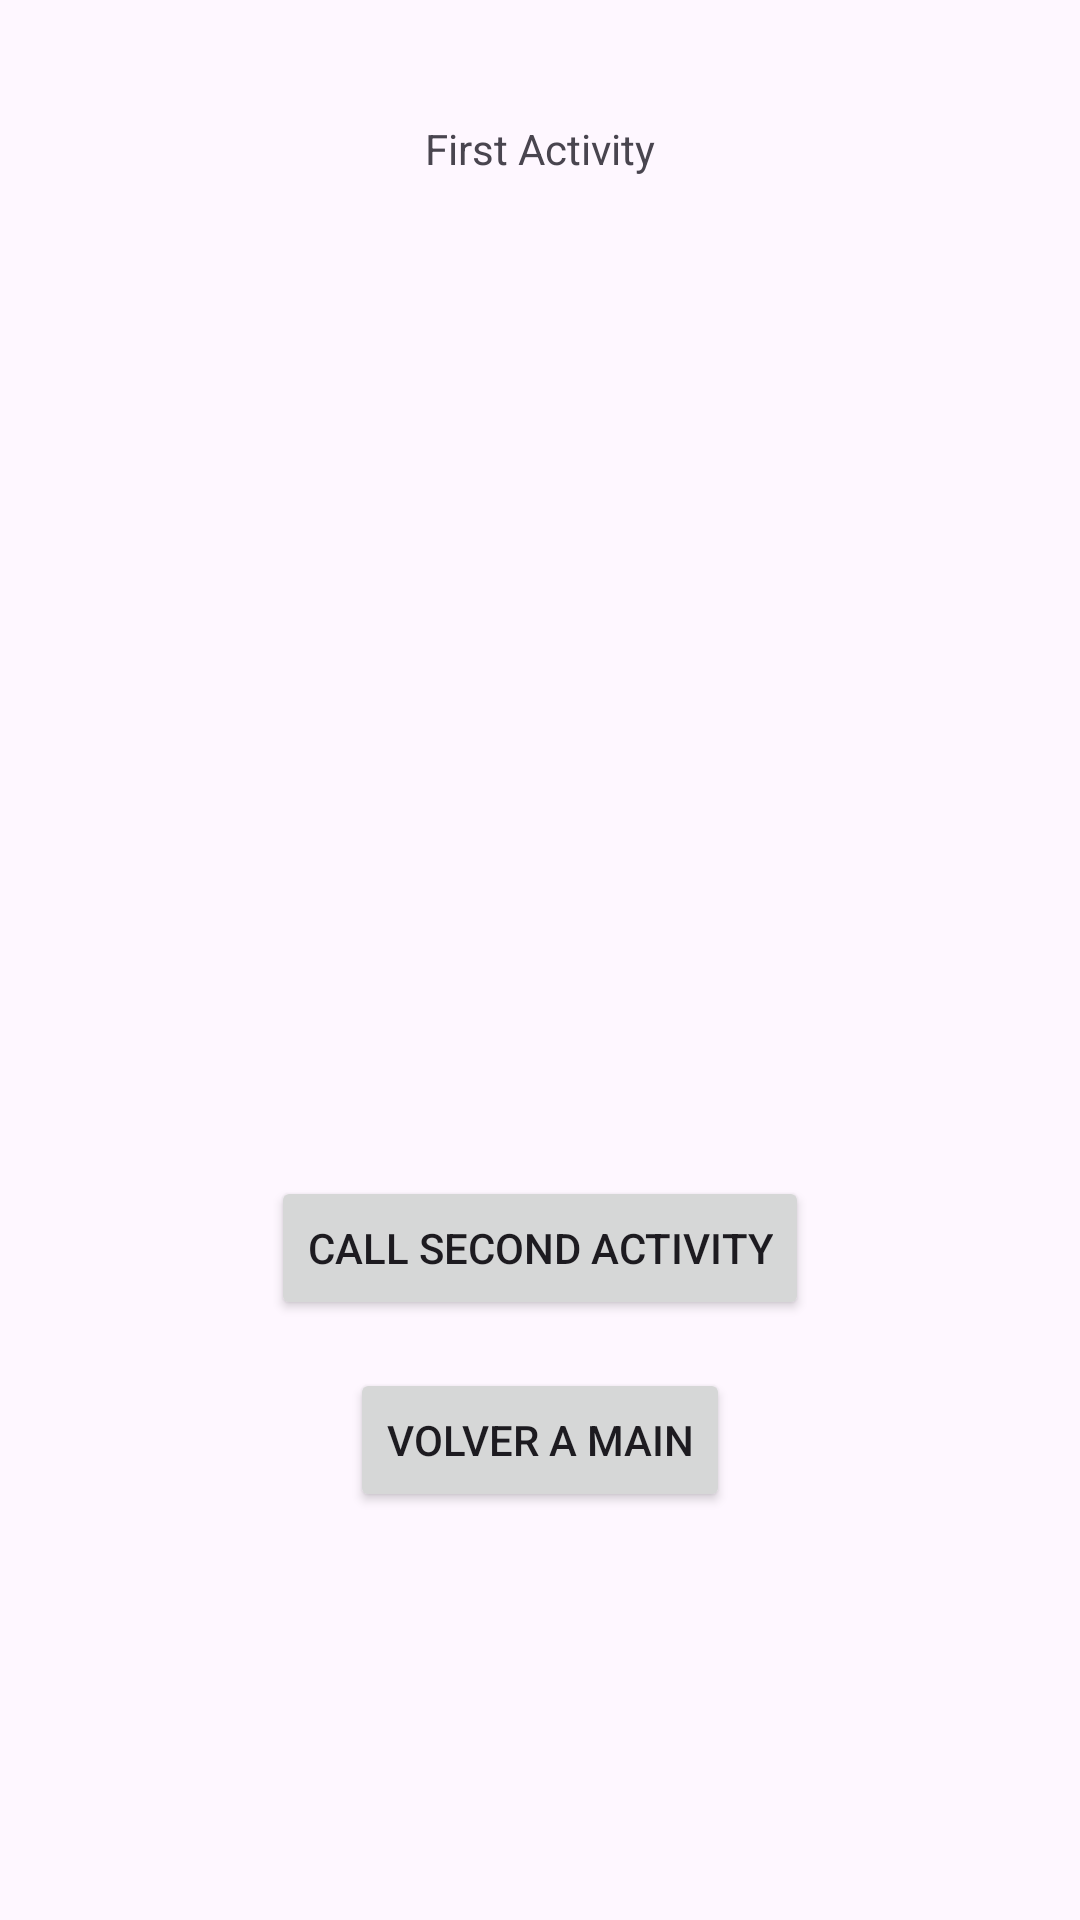

Reconstruct the res/layout file that produces this screen, plus the resources it refers to.
<!-- AndroidManifest.xml: application theme Theme.AplicacionInterfaz -->
<!-- res/layout/activity_fisrt.xml -->
<?xml version="1.0" encoding="utf-8"?>
<androidx.constraintlayout.widget.ConstraintLayout
    xmlns:android="http://schemas.android.com/apk/res/android"
    xmlns:app="http://schemas.android.com/apk/res-auto"
    xmlns:tools="http://schemas.android.com/tools"
    android:layout_width="match_parent"
    android:layout_height="match_parent"
    tools:context=".FisrtActivity">

    <TextView
        android:layout_width="wrap_content"
        android:layout_height="wrap_content"
        android:layout_marginTop="40dp"
        android:text="First Activity"
        app:layout_constraintEnd_toEndOf="parent"
        app:layout_constraintStart_toStartOf="parent"
        app:layout_constraintTop_toTopOf="parent" />

    <Button
        android:id="@+id/button"
        android:layout_width="wrap_content"
        android:layout_height="wrap_content"
        android:layout_marginTop="392dp"
        android:onClick="callSecondActivity"
        android:text="Call second activity"
        app:layout_constraintEnd_toEndOf="parent"
        app:layout_constraintStart_toStartOf="parent"
        app:layout_constraintTop_toTopOf="parent" />

    <Button
        android:id="@+id/buttonGoMain"
        android:layout_width="wrap_content"
        android:layout_height="wrap_content"
        android:layout_marginTop="16dp"
        android:onClick="goToMain"
        android:text="Volver a Main"
        app:layout_constraintEnd_toEndOf="parent"
        app:layout_constraintStart_toStartOf="parent"
        app:layout_constraintTop_toBottomOf="@id/button" />

</androidx.constraintlayout.widget.ConstraintLayout>
<!-- resources referenced by this layout -->
<resources>
  <style name="Theme.AplicacionInterfaz" parent="Base.Theme.AplicacionInterfaz" />
  <style name="Base.Theme.AplicacionInterfaz" parent="Theme.Material3.DayNight.NoActionBar">
          
          
      </style>
</resources>
